Image classification data set "dataset" (An0jin/ToneiverseLinux on GitHub). Class labels (4): autumn warm, spring warm, summer cool, winter cool.

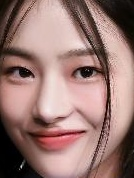
Label: summer cool

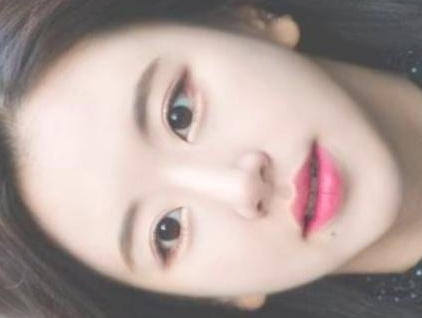
Label: winter cool

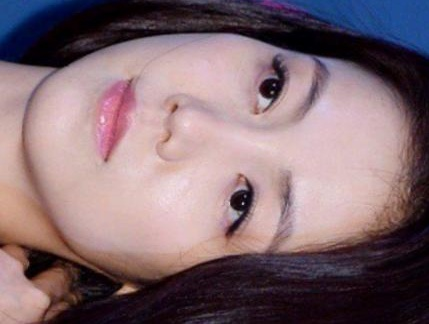
Label: winter cool

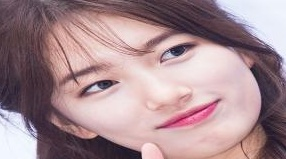
Label: spring warm

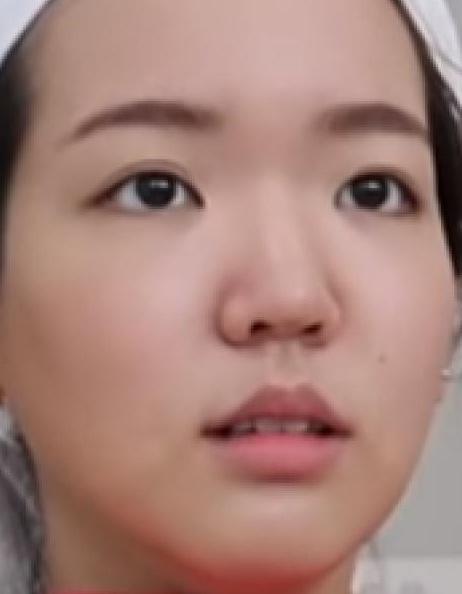
Label: autumn warm

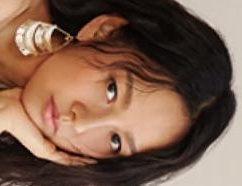
Label: autumn warm
